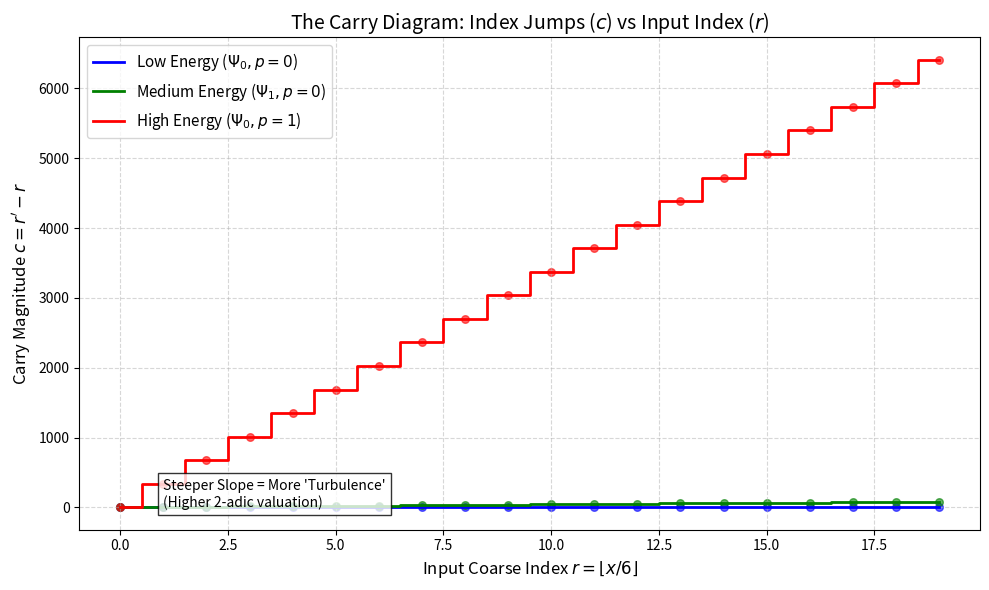

The script that saved this image:
import numpy as np
import matplotlib.pyplot as plt

# ==========================================
# 1. Definitions (The Physics)
# ==========================================

def calculate_carry(r, family_epsilon, alpha, p):
    """
    Calculates the Carry 'c' for a specific input r and row parameters.
    Formula: c = floor( (epsilon + 2*d) / 6 )
    Where d = r*K + Delta
    """
    # 1. Calculate K and q_p
    # K = (2^(alpha + 6p) - 3) * 4^p
    K = (2**(alpha + 6*p) - 3) * (4**p)
    q_p = (4**p - 1) // 3

    # 2. Calculate Delta and Drift d
    if family_epsilon == 1: # Family e
        Delta = 2 * q_p
    else: # Family o (epsilon=5)
        Delta = 5 * q_p - 1

    d = r * K + Delta

    # 3. Calculate Carry
    # r' = r + c
    c = (family_epsilon + 2 * d) // 6
    return c

# ==========================================
# 2. Setup the Experiment
# ==========================================

r_values = np.arange(0, 20) # Look at the first 20 blocks of numbers

# We will compare three different "Energies" of rows:
scenarios = [
    # (Name, family_epsilon, alpha, p, color)
    (r"Low Energy ($\Psi_0, p=0$)", 1, 2, 0, 'blue'),    # alpha=2, K=1
    (r"Medium Energy ($\Psi_1, p=0$)", 1, 4, 0, 'green'), # alpha=4, K=13
    (r"High Energy ($\Psi_0, p=1$)", 1, 2, 1, 'red'),     # alpha=2+6=8, High K
]

# ==========================================
# 3. Plotting
# ==========================================

plt.figure(figsize=(10, 6))

for label, eps, alpha, p, color in scenarios:
    carries = [calculate_carry(r, eps, alpha, p) for r in r_values]

    # Plot as step function to emphasize discreteness
    plt.step(r_values, carries, where='mid', label=label, color=color, linewidth=2)

    # Add dots to show the exact integer points
    plt.scatter(r_values, carries, color=color, s=30, alpha=0.6)

# Formatting
plt.title("The Carry Diagram: Index Jumps ($c$) vs Input Index ($r$)", fontsize=14)
plt.xlabel("Input Coarse Index $r = \lfloor x/6 \\rfloor$", fontsize=12)
plt.ylabel("Carry Magnitude $c = r' - r$", fontsize=12)
plt.grid(True, linestyle='--', alpha=0.5)
plt.legend(fontsize=11)

# Annotate the "Turbulence"
plt.text(1, 10, "Steeper Slope = More 'Turbulence'\n(Higher 2-adic valuation)",
         fontsize=10, bbox=dict(facecolor='white', alpha=0.8))

plt.tight_layout()
plt.savefig('figure_carry_diagram.png', dpi=300)
print("Generated 'figure_carry_diagram.png'")
plt.show()
